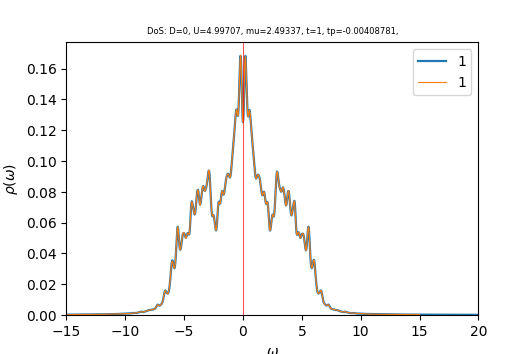

The table this chart was drawn from, first rows:
w	up_1	down_1	cumul_up_1	cumul_down_1	
-15	0.0002476	0.0002481	0	0
-14.96	0.000249	0.0002495	8.7225e-06	8.73953e-06
-14.93	0.0002504	0.0002509	1.74939e-05	1.75282e-05
-14.89	0.0002518	0.0002523	2.63148e-05	2.63667e-05
-14.86	0.0002532	0.0002537	3.51859e-05	3.52557e-05
-14.82	0.0002547	0.0002552	4.41077e-05	4.41957e-05
-14.79	0.0002561	0.0002566	5.3081e-05	5.31872e-05
-14.75	0.0002576	0.0002581	6.2106e-05	6.22302e-05
-14.72	0.0002591	0.0002596	7.11828e-05	7.13247e-05
-14.68	0.0002606	0.000261	8.03112e-05	8.04706e-05
-14.65	0.000262	0.0002625	8.94911e-05	8.96679e-05
-14.61	0.0002635	0.000264	9.87225e-05	9.8917e-05
-14.58	0.000265	0.0002655	0.000108	0.0001082
-14.54	0.0002665	0.000267	0.0001173	0.0001176
-14.51	0.000268	0.0002685	0.0001267	0.000127
-14.47	0.0002695	0.0002701	0.0001362	0.0001364
-14.44	0.0002711	0.0002717	0.0001457	0.000146
-14.4	0.0002727	0.0002733	0.0001552	0.0001555
-14.37	0.0002743	0.0002749	0.0001648	0.0001652
-14.33	0.0002759	0.0002765	0.0001745	0.0001749
-14.3	0.0002776	0.0002782	0.0001842	0.0001846
-14.26	0.0002793	0.0002799	0.000194	0.0001944
-14.23	0.000281	0.0002816	0.0002039	0.0002043
-14.19	0.0002827	0.0002834	0.0002138	0.0002142
-14.16	0.0002845	0.0002852	0.0002237	0.0002242
-14.12	0.0002863	0.000287	0.0002338	0.0002342
-14.09	0.0002881	0.0002888	0.0002439	0.0002444
-14.05	0.0002899	0.0002906	0.000254	0.0002545
-14.02	0.0002917	0.0002924	0.0002642	0.0002648
-13.98	0.0002935	0.0002941	0.0002745	0.0002751
-13.95	0.0002953	0.0002959	0.0002849	0.0002855
-13.91	0.000297	0.0002976	0.0002953	0.0002959
-13.88	0.0002988	0.0002994	0.0003057	0.0003064
-13.84	0.0003006	0.0003012	0.0003163	0.0003169
-13.81	0.0003024	0.0003031	0.0003269	0.0003275
-13.77	0.0003043	0.000305	0.0003375	0.0003382
-13.74	0.0003062	0.0003069	0.0003483	0.000349
-13.7	0.0003082	0.0003089	0.0003591	0.0003598
-13.67	0.0003102	0.0003109	0.0003699	0.0003707
-13.63	0.0003123	0.000313	0.0003809	0.0003817
-13.6	0.0003144	0.0003152	0.0003919	0.0003927
-13.56	0.0003166	0.0003174	0.000403	0.0004038
-13.53	0.0003188	0.0003196	0.0004141	0.000415
-13.49	0.000321	0.0003218	0.0004254	0.0004263
-13.46	0.0003231	0.000324	0.0004367	0.0004377
-13.42	0.0003253	0.0003262	0.0004481	0.0004491
-13.39	0.0003274	0.0003284	0.0004596	0.0004606
-13.35	0.0003297	0.0003306	0.0004711	0.0004722
-13.32	0.0003319	0.0003328	0.0004828	0.0004838
-13.28	0.0003342	0.000335	0.0004945	0.0004956
-13.25	0.0003364	0.0003372	0.0005062	0.0005074
-13.21	0.0003386	0.0003393	0.0005181	0.0005193
-13.18	0.0003408	0.0003416	0.0005301	0.0005312
-13.14	0.0003431	0.0003439	0.0005421	0.0005433
-13.11	0.0003455	0.0003463	0.0005542	0.0005554
-13.07	0.000348	0.0003488	0.0005664	0.0005676
-13.04	0.0003506	0.0003515	0.0005787	0.00058
-13	0.0003532	0.0003541	0.000591	0.0005924
-12.97	0.0003558	0.0003568	0.0006035	0.0006049
-12.93	0.0003583	0.0003593	0.000616	0.0006174
... 940 more rows
